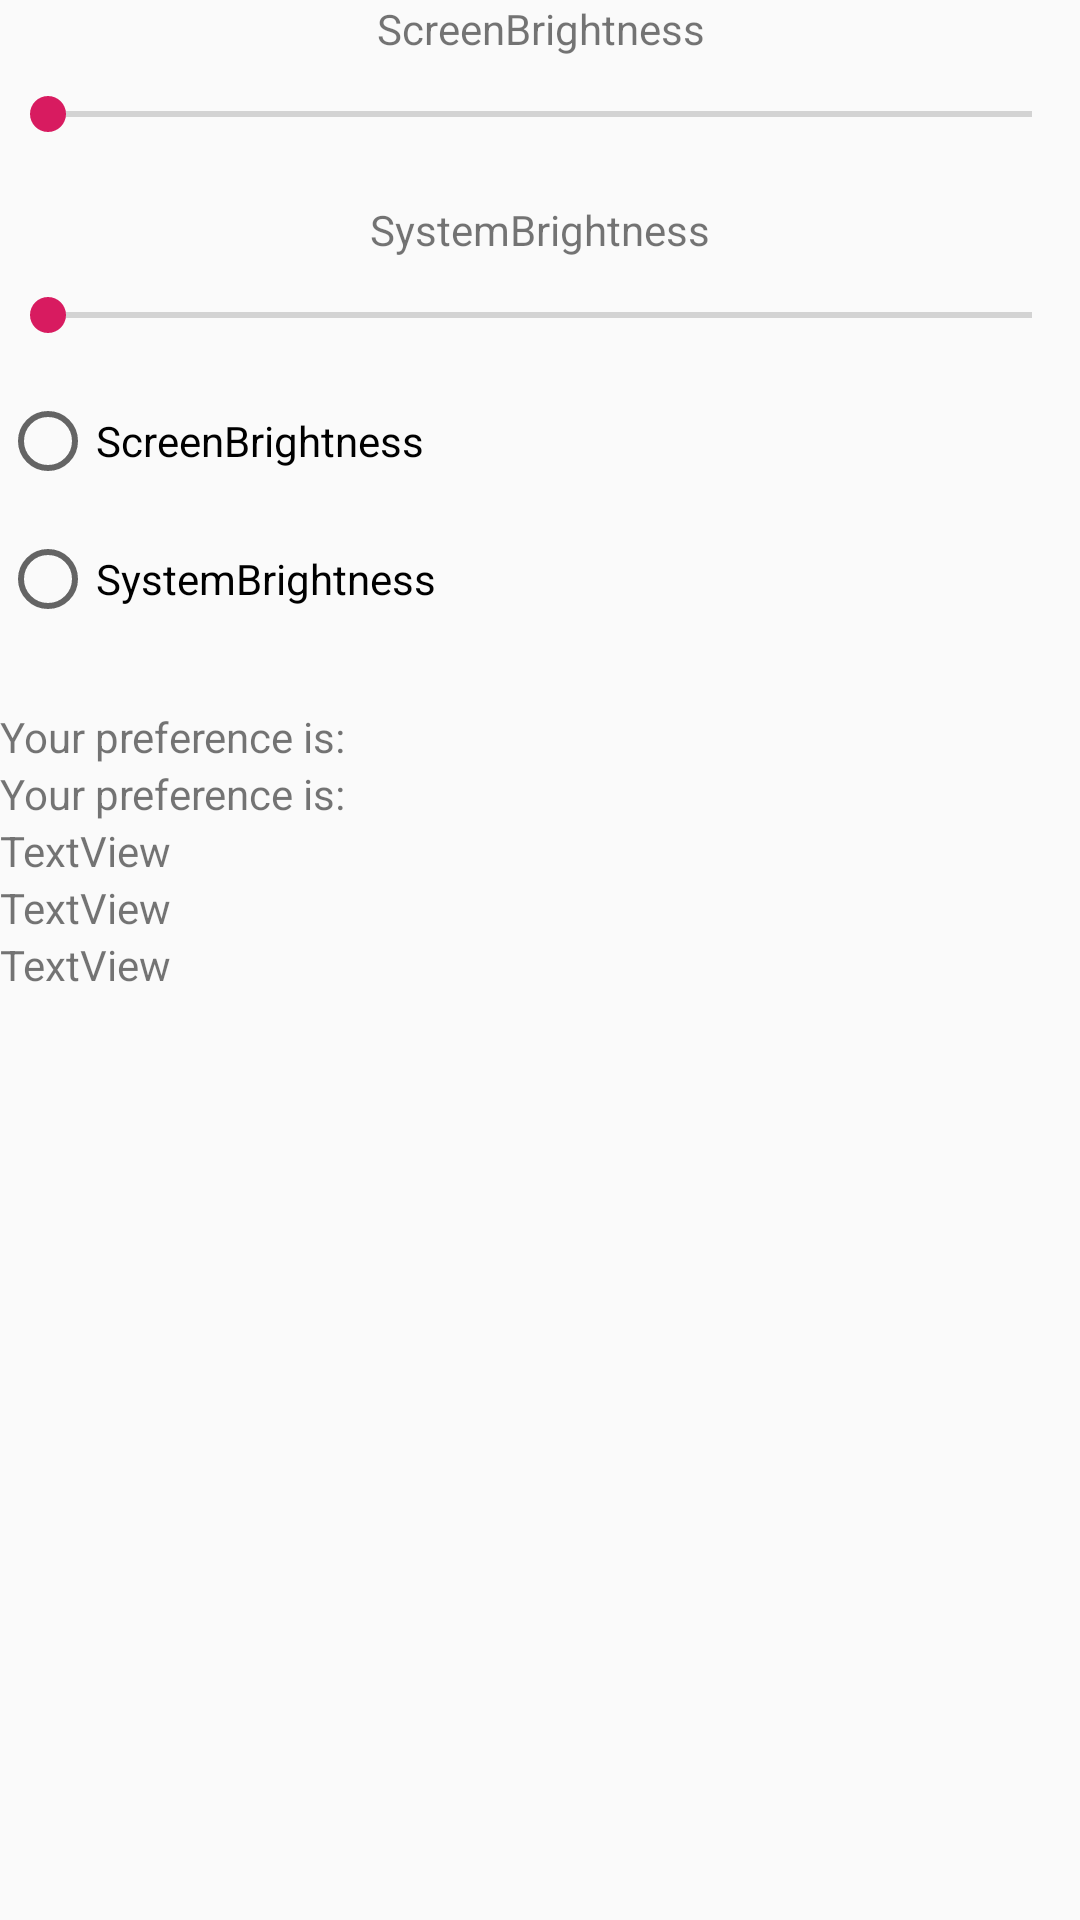

Write the Android layout XML for this screen, with the resource values it uses.
<!-- AndroidManifest.xml: application theme AppTheme -->
<!-- res/layout/fragment_brightness.xml -->
<?xml version="1.0" encoding="utf-8"?>
<LinearLayout xmlns:android="http://schemas.android.com/apk/res/android"
    xmlns:tools="http://schemas.android.com/tools"
    android:layout_width="match_parent"
    android:layout_height="match_parent"
    android:orientation="vertical"
    tools:context=".Fragment.BrightnessFragment">


    <TextView
        android:id="@+id/tvScreenBrightness"
        android:layout_width="match_parent"
        android:layout_height="wrap_content"
        android:gravity="center"
        android:text="@string/screenbrightness" />

    <SeekBar
        android:id="@+id/sbScreenBrightness"
        android:layout_width="match_parent"
        android:layout_height="wrap_content"
        android:layout_marginTop="10dp"
        android:layout_marginBottom="20dp"/>

    <TextView
        android:id="@+id/tvSystemBrightness"
        android:layout_width="match_parent"
        android:layout_height="wrap_content"
        android:gravity="center"
        android:text="@string/systembrightness" />

    <SeekBar
        android:id="@+id/sbSystemBrightness"
        android:layout_width="match_parent"
        android:layout_height="wrap_content"
        android:layout_marginTop="10dp"
        android:layout_marginBottom="10dp"/>

    <RadioGroup
        android:id="@+id/rgBrightness"
        android:layout_width="match_parent"
        android:layout_height="92dp">

        <RadioButton
            android:id="@+id/rbScreenBrightness"
            android:layout_width="wrap_content"
            android:layout_height="wrap_content"
            android:layout_weight="1"
            android:text="@string/ScreenBrightness" />

        <RadioButton
            android:id="@+id/rbSystemBrightness"
            android:layout_width="wrap_content"
            android:layout_height="wrap_content"
            android:layout_weight="1"
            android:text="@string/SystemBrightness" />
    </RadioGroup>

    <TextView
        android:id="@+id/tvScreenPreference"
        android:layout_width="match_parent"
        android:layout_height="wrap_content"
        android:layout_marginTop="20dp"
        android:text="@string/yourpreference" />

    <TextView
        android:id="@+id/tvSystemPreference"
        android:layout_width="match_parent"
        android:layout_height="wrap_content"
        android:text="@string/yourpreference" />

    <TextView
        android:id="@+id/tvLightValue"
        android:layout_width="match_parent"
        android:layout_height="wrap_content"
        android:text="TextView" />

    <TextView
        android:id="@+id/tvSystemBrightness2"
        android:layout_width="match_parent"
        android:layout_height="wrap_content"
        android:text="TextView" />

    <TextView
        android:id="@+id/tvWindowBrightness"
        android:layout_width="match_parent"
        android:layout_height="wrap_content"
        android:text="TextView" />

</LinearLayout>
<!-- resources referenced by this layout -->
<resources>
  <string name="ScreenBrightness">ScreenBrightness</string>
  <string name="SystemBrightness">SystemBrightness</string>
  <string name="screenbrightness">ScreenBrightness</string>
  <string name="systembrightness">SystemBrightness</string>
  <string name="yourpreference">Your preference is: </string>
  <style name="AppTheme" parent="Theme.AppCompat.Light.NoActionBar">
          
          <item name="colorPrimary">@color/colorPrimary</item>
          <item name="colorPrimaryDark">@color/colorPrimaryDark</item>
          <item name="colorAccent">@color/colorAccent</item>
          <item name="android:statusBarColor">@color/black</item>
          <item name="android:textColorPrimary">@color/orange</item>
      </style>
  <color name="colorPrimary">#008577</color>
  <color name="colorPrimaryDark">#00574B</color>
  <color name="colorAccent">#D81B60</color>
  <color name="black">#000000</color>
  <color name="orange">#df7116</color>
</resources>
